Run: headless pygame with SDL's dummy video driver; simulated clock (each Clock.tick advances the game by its frame time, no real sleeping); random seed 0; keys injected as events and as key.get_pressed() state; no mouse input.
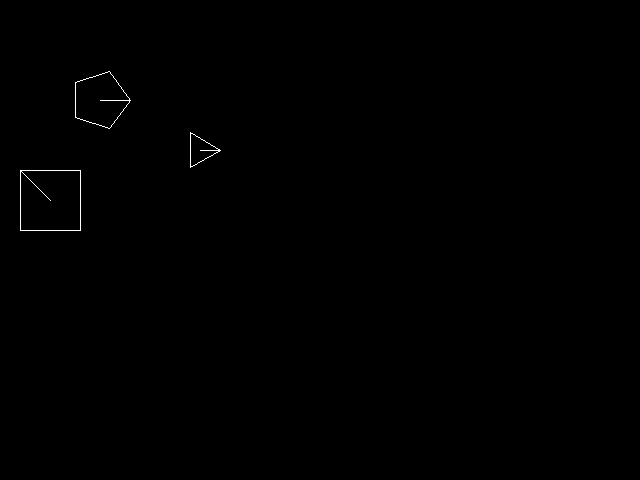
Frame 1 of 4 · flips 1–60 · no input
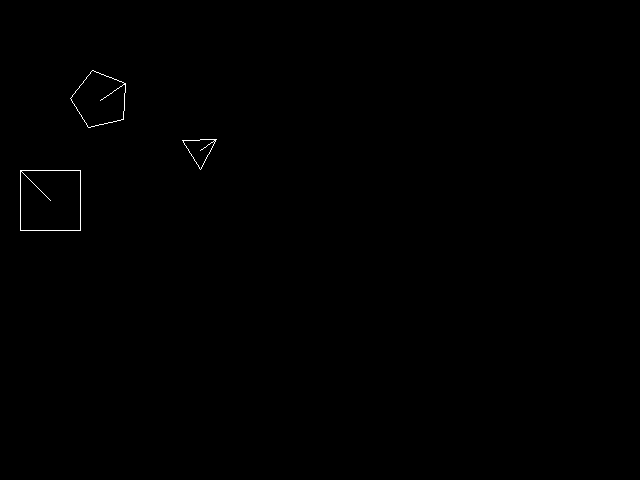
Frame 2 of 4 · flips 61–180 · tapped SPACE, RETURN · held RIGHT (→), D
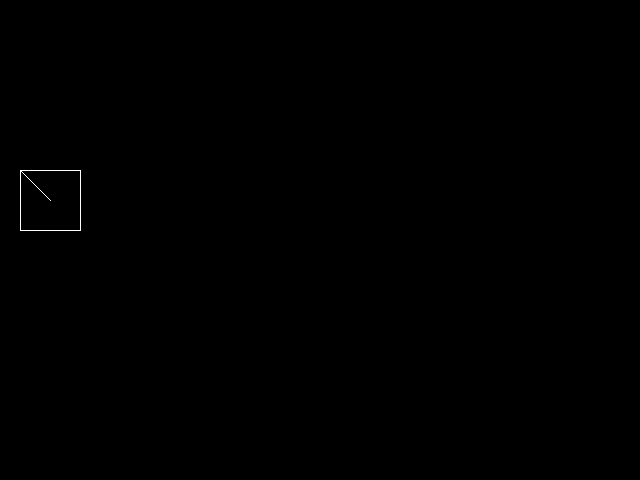
Frame 3 of 4 · flips 181–300 · held DOWN (↓), S
Frame 4 of 4 · flips 301–420 · held LEFT (←), A, UP (↑), W · screen unchanged from frame 3, image omitted

The pygame program that drew these frames:

#Collision Theroms
from math import *
import pygame,sys,copy
screen = pygame.display.set_mode((640,480))

class vec2D:
    def __init__(self,x,y):
        self.x = x
        self.y = y

class polygon:
    def __init__(self,pos,angle):
        self.p = []#vec2D, transformed points
        self.pos = pos#vec2D, position of shape
        self.angle = angle#float, direction of shape
        self.o = []#vec2D, original model of shape
        self.overlap = False#flag
        
vecShapes = []

fTheta = pi * 2/5
s1 = polygon([100,100],0)
for i in range(5):
    s1.o.append((30 * cos(fTheta * i), 30 * sin(fTheta * i)))
    s1.p.append((30 * cos(fTheta * i), 30 * sin(fTheta * i)))

fTheta = pi * 2/3
s2 = polygon([200,150],0)
for i in range(3):
    s2.o.append((20 * cos(fTheta * i), 20 * sin(fTheta * i)))
    s2.p.append((20 * cos(fTheta * i), 20 * sin(fTheta * i)))

s3 = polygon([50,200],0)
s3.o.append((-30,-30))
s3.o.append((-30,+30))
s3.o.append((+30,+30))
s3.o.append((+30,-30))

s3.p = copy.deepcopy(s3.o)

vecShapes.append(s1)
vecShapes.append(s2)
vecShapes.append(s3)
def ShapeOverlap_DIAGS(r1,r2):
    poly1 = r1
    poly2 = r2
    for shape in range(2):
        if shape == 1:
            poly1 = copy.deepcopy(r2)
            poly2 = copy.deepcopy(r1)
        for p in range(len(poly1.p)):
            line_r1s = poly1.pos
            line_r1e = poly1.p[p]
            
            for q in range(len(poly2.p)):
                line_r2s = poly2.p[q]
                line_r2e = poly2.p[(q + 1) % len(poly2.p)]
               
                h = (line_r2e[0] - line_r2s[0]) * (line_r1s[1] - line_r1e[1]) - (line_r1s[0] - line_r1e[0]) * (line_r2e[1] - line_r2s[1]);
                if h == 0:
                    continue
                t1 = ((line_r2s[1] - line_r2e[1]) * (line_r1s[0] - line_r2s[0]) + (line_r2e[0] - line_r2s[0]) * (line_r1s[1] - line_r2s[1])) / h;
                t2 = ((line_r1s[1] - line_r1e[1]) * (line_r1s[0] - line_r2s[0]) + (line_r1e[0] - line_r1s[0]) * (line_r1s[1] - line_r2s[1])) / h;

                if t1 >= 0 and t1 < 1 and t2 >= 0 and t2 < 1:
                    return True
    return False

def ShapeOverlap_SAT(r1,r2):
    poly1 = r1
    poly2 = r2
    for shape in range(2):
        if shape == 1:
            poly1 = copy.deepcopy(r2)
            poly2 = copy.deepcopy(r1)
        for a in range(len(poly1.p)):
            b = (a + 1) % len(poly1.p)
            #The axis vector between two points
            axisProj = (-(poly1.p[b][1] - poly1.p[a][1]), poly1.p[b][0] - poly1.p[a][0])
            min_r1 = 999999
            max_r1 = -999999
            for p in range(len(poly1.p)):
                q = poly1.p[p][0] * axisProj[0] + poly1.p[p][1] * axisProj[1]
                min_r1 = min(min_r1,q)
                max_r1 = max(max_r1,q)
                
            min_r2 = 999999
            max_r2 = -999999
            for p in range(len(poly2.p)):
                q = poly2.p[p][0] * axisProj[0] + poly2.p[p][1] * axisProj[1]
                min_r2 = min(min_r2,q)
                max_r2 = max(max_r2,q)

            if not (max_r2 >= min_r1 and max_r1 >= min_r2):#if lines intersect
                return False

    return True
                
spd = 5
CLOCK = pygame.time.Clock()
while True:
    screen.fill((0,0,0))
    for event in pygame.event.get():
        if event.type == pygame.QUIT:
            pygame.quit()
            sys.exit()
    key = pygame.key.get_pressed()

    if key[pygame.K_UP]: vecShapes[0].pos[0] += cos(vecShapes[0].angle) * spd; vecShapes[0].pos[1] += sin(vecShapes[0].angle) * spd
    if key[pygame.K_DOWN]:vecShapes[0].pos[0] -= cos(vecShapes[0].angle) * spd; vecShapes[0].pos[1] -= sin(vecShapes[0].angle) * spd
    if key[pygame.K_LEFT]:vecShapes[0].angle -= 0.1
    if key[pygame.K_RIGHT]:vecShapes[0].angle += 0.1
    if key[pygame.K_w]:vecShapes[1].pos[0] += cos(vecShapes[1].angle) * spd; vecShapes[1].pos[1] += sin(vecShapes[1].angle) * spd
    if key[pygame.K_a]:vecShapes[1].angle -= 0.1
    if key[pygame.K_s]:vecShapes[1].pos[0] -= cos(vecShapes[1].angle) * spd; vecShapes[1].pos[1] -= sin(vecShapes[1].angle) * spd
    if key[pygame.K_d]:vecShapes[1].angle += 0.1
    for r in vecShapes:
        for i in range(len(r.o)):
            r.p[i] = [
                r.o[i][0] * cos(r.angle) - r.o[i][1] * sin(r.angle) + r.pos[0],
                r.o[i][0] * sin(r.angle) + r.o[i][1] * cos(r.angle) + r.pos[1]
                ]
        r.overlap = False
    for m in range(len(vecShapes)):
        for n in range(m + 1,len(vecShapes)):
            vecShapes[m].overlap |= ShapeOverlap_DIAGS(vecShapes[m], vecShapes[n])
    for r in vecShapes:
        if r.overlap: color = (255,0,0)
        else: color = (255,255,255)
        
        for i in range(len(r.p)):
            pygame.draw.line(screen,color,(r.p[i][0],r.p[i][1]),(r.p[(i + 1) % len(r.p)][0], r.p[(i + 1) % len(r.p)][1]))
        pygame.draw.line(screen,color,(r.p[0][0],r.p[0][1]),r.pos)

    pygame.display.update()
    CLOCK.tick(60)
